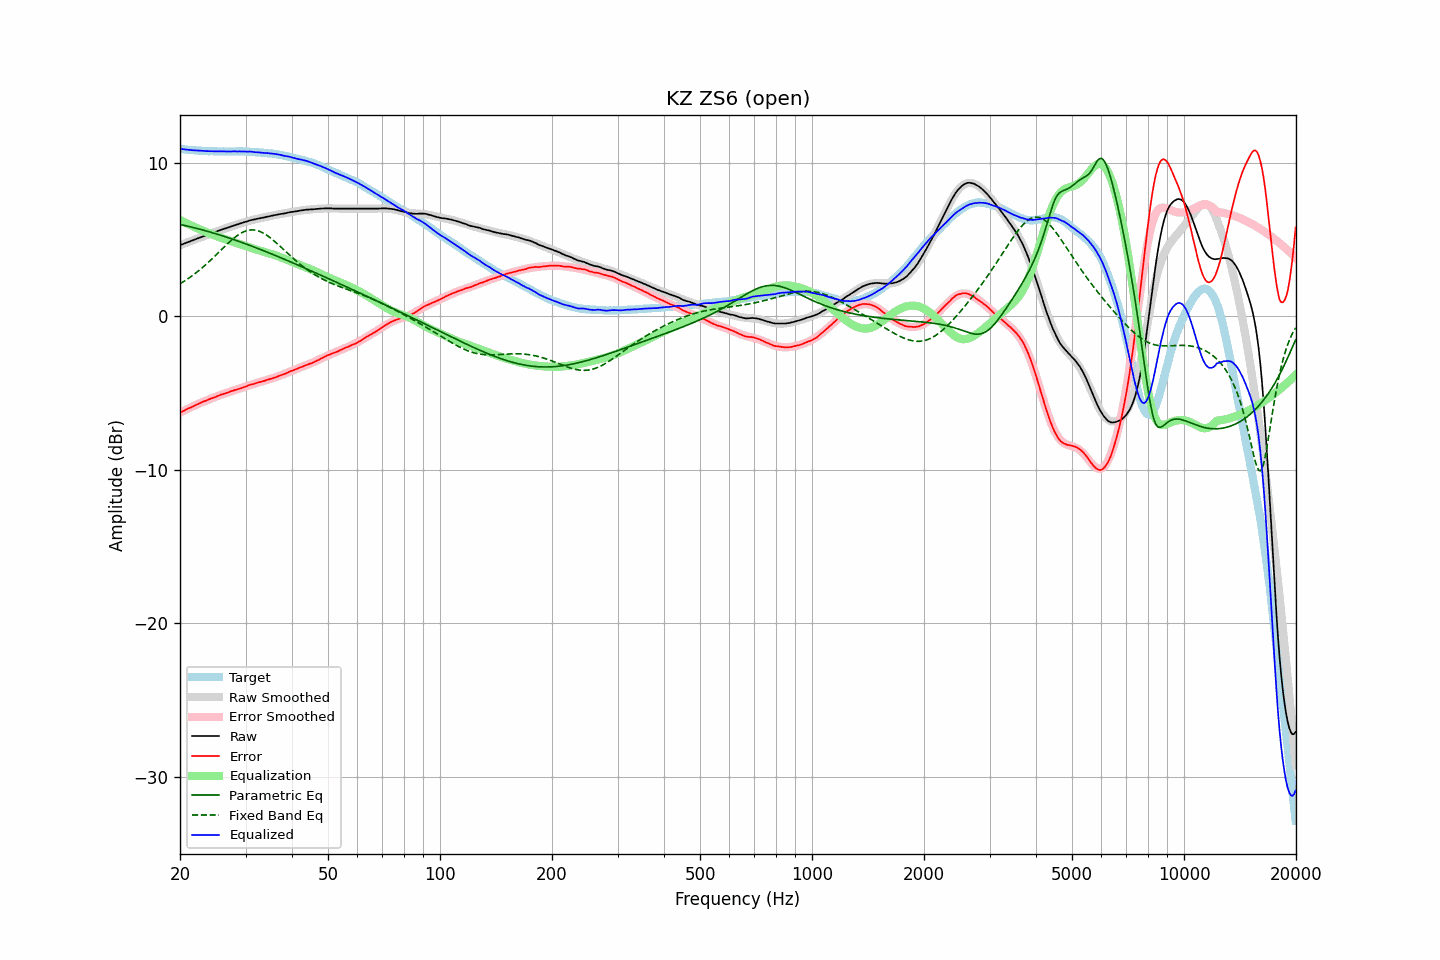

The file beside this chart, header and first rows:
frequency, raw, error, smoothed, error_smoothed, equalization, parametric_eq, fixed_band_eq, equalized_raw, equalized_smoothed, target
20.00, 4.63, -6.27, 4.63, -6.28, 6.28, 5.98, 2.12, 10.91, 10.91, 10.91
20.20, 4.67, -6.22, 4.67, -6.22, 6.22, 5.96, 2.18, 10.90, 10.90, 10.90
20.40, 4.71, -6.17, 4.71, -6.17, 6.17, 5.94, 2.25, 10.89, 10.88, 10.89
20.61, 4.75, -6.12, 4.75, -6.12, 6.12, 5.91, 2.32, 10.87, 10.87, 10.88
20.81, 4.79, -6.06, 4.79, -6.07, 6.07, 5.89, 2.38, 10.86, 10.86, 10.86
21.02, 4.83, -6.01, 4.84, -6.01, 6.01, 5.87, 2.45, 10.85, 10.85, 10.84
21.23, 4.87, -5.96, 4.88, -5.96, 5.96, 5.84, 2.53, 10.84, 10.84, 10.83
21.44, 4.91, -5.93, 4.92, -5.91, 5.91, 5.82, 2.60, 10.83, 10.83, 10.84
21.66, 4.95, -5.87, 4.96, -5.87, 5.87, 5.79, 2.68, 10.82, 10.82, 10.82
21.87, 4.99, -5.83, 4.99, -5.82, 5.82, 5.77, 2.76, 10.81, 10.81, 10.82
22.09, 5.03, -5.77, 5.03, -5.77, 5.77, 5.74, 2.84, 10.80, 10.80, 10.80
22.31, 5.07, -5.72, 5.07, -5.72, 5.72, 5.71, 2.92, 10.80, 10.80, 10.80
22.54, 5.11, -5.67, 5.11, -5.68, 5.68, 5.68, 3.00, 10.79, 10.79, 10.79
22.76, 5.15, -5.63, 5.15, -5.63, 5.63, 5.66, 3.09, 10.79, 10.78, 10.79
22.99, 5.19, -5.58, 5.19, -5.59, 5.59, 5.63, 3.18, 10.78, 10.78, 10.78
23.22, 5.23, -5.53, 5.23, -5.54, 5.54, 5.60, 3.27, 10.78, 10.77, 10.76
23.45, 5.26, -5.51, 5.27, -5.50, 5.50, 5.57, 3.36, 10.76, 10.77, 10.77
23.69, 5.30, -5.46, 5.31, -5.46, 5.46, 5.54, 3.46, 10.76, 10.76, 10.76
23.92, 5.34, -5.41, 5.35, -5.41, 5.41, 5.51, 3.55, 10.76, 10.76, 10.75
24.16, 5.38, -5.37, 5.38, -5.37, 5.37, 5.48, 3.65, 10.76, 10.76, 10.76
24.40, 5.42, -5.33, 5.42, -5.33, 5.33, 5.45, 3.75, 10.75, 10.75, 10.76
24.65, 5.45, -5.30, 5.46, -5.29, 5.29, 5.42, 3.85, 10.74, 10.75, 10.76
24.89, 5.49, -5.26, 5.50, -5.25, 5.25, 5.39, 3.95, 10.74, 10.75, 10.75
25.14, 5.53, -5.21, 5.53, -5.21, 5.21, 5.36, 4.06, 10.74, 10.75, 10.74
25.39, 5.57, -5.17, 5.57, -5.17, 5.17, 5.32, 4.16, 10.75, 10.74, 10.74
25.65, 5.61, -5.12, 5.61, -5.13, 5.13, 5.29, 4.26, 10.75, 10.74, 10.74
25.91, 5.65, -5.08, 5.65, -5.09, 5.09, 5.26, 4.37, 10.75, 10.74, 10.74
26.16, 5.68, -5.06, 5.68, -5.06, 5.06, 5.22, 4.47, 10.74, 10.74, 10.74
26.43, 5.72, -5.02, 5.72, -5.02, 5.02, 5.19, 4.57, 10.74, 10.74, 10.74
26.69, 5.75, -4.99, 5.76, -4.98, 4.98, 5.15, 4.67, 10.74, 10.74, 10.74
26.96, 5.78, -4.95, 5.79, -4.95, 4.95, 5.12, 4.77, 10.73, 10.74, 10.74
27.23, 5.82, -4.91, 5.83, -4.91, 4.91, 5.09, 4.87, 10.74, 10.74, 10.74
27.50, 5.86, -4.87, 5.86, -4.88, 4.88, 5.05, 4.96, 10.74, 10.74, 10.73
27.77, 5.89, -4.85, 5.90, -4.85, 4.85, 5.01, 5.05, 10.74, 10.74, 10.74
28.05, 5.93, -4.80, 5.93, -4.81, 4.81, 4.98, 5.13, 10.75, 10.74, 10.74
28.33, 5.96, -4.78, 5.96, -4.78, 4.78, 4.94, 5.21, 10.74, 10.74, 10.75
28.62, 5.99, -4.75, 6.00, -4.74, 4.74, 4.90, 5.29, 10.74, 10.74, 10.74
28.90, 6.03, -4.72, 6.03, -4.71, 4.71, 4.87, 5.36, 10.74, 10.74, 10.75
29.19, 6.06, -4.68, 6.07, -4.67, 4.67, 4.83, 5.42, 10.74, 10.74, 10.75
29.48, 6.09, -4.65, 6.10, -4.64, 4.64, 4.79, 5.47, 10.73, 10.74, 10.74
29.78, 6.13, -4.61, 6.13, -4.60, 4.60, 4.75, 5.52, 10.74, 10.74, 10.74
30.08, 6.16, -4.57, 6.16, -4.57, 4.57, 4.72, 5.56, 10.73, 10.73, 10.74
30.38, 6.19, -4.53, 6.19, -4.53, 4.53, 4.68, 5.59, 10.73, 10.73, 10.72
30.68, 6.23, -4.49, 6.22, -4.50, 4.50, 4.64, 5.61, 10.73, 10.72, 10.72
30.99, 6.26, -4.45, 6.25, -4.47, 4.47, 4.60, 5.63, 10.73, 10.72, 10.71
31.30, 6.28, -4.43, 6.28, -4.43, 4.43, 4.56, 5.63, 10.72, 10.71, 10.71
31.61, 6.30, -4.40, 6.30, -4.40, 4.40, 4.52, 5.62, 10.70, 10.70, 10.71
31.93, 6.32, -4.36, 6.33, -4.37, 4.37, 4.48, 5.61, 10.69, 10.69, 10.68
32.24, 6.35, -4.33, 6.35, -4.33, 4.33, 4.44, 5.59, 10.69, 10.68, 10.69
32.57, 6.37, -4.30, 6.37, -4.30, 4.30, 4.40, 5.55, 10.68, 10.68, 10.67
32.89, 6.39, -4.27, 6.40, -4.27, 4.27, 4.36, 5.51, 10.67, 10.67, 10.67
33.22, 6.41, -4.25, 6.42, -4.24, 4.24, 4.32, 5.47, 10.66, 10.66, 10.66
33.55, 6.43, -4.22, 6.44, -4.21, 4.21, 4.27, 5.41, 10.65, 10.65, 10.66
33.89, 6.45, -4.19, 6.46, -4.18, 4.18, 4.23, 5.35, 10.64, 10.64, 10.64
34.23, 6.48, -4.14, 6.48, -4.15, 4.15, 4.19, 5.28, 10.64, 10.64, 10.63
34.57, 6.50, -4.12, 6.51, -4.12, 4.12, 4.15, 5.21, 10.62, 10.62, 10.62
34.92, 6.52, -4.08, 6.53, -4.09, 4.09, 4.11, 5.13, 10.61, 10.61, 10.60
35.27, 6.55, -4.06, 6.55, -4.05, 4.05, 4.06, 5.04, 10.61, 10.60, 10.62
35.62, 6.57, -4.02, 6.57, -4.02, 4.02, 4.02, 4.96, 10.59, 10.59, 10.59
35.97, 6.59, -3.99, 6.59, -3.98, 3.98, 3.98, 4.87, 10.58, 10.57, 10.58
... 635 more rows
